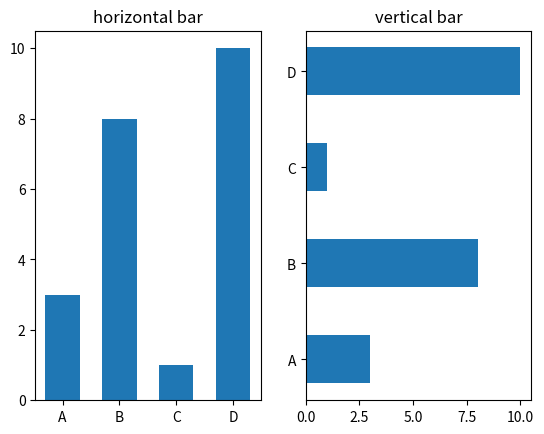

This chart was generated by the following Python code:
import matplotlib.pyplot as plt
import numpy as np

# Data
x = np.array(["A", "B", "C", "D"])
y = np.array([3, 8, 1, 10])

plt.subplot(1, 2, 1)
plt.title("horizontal bar")
plt.bar(x, y, width=0.6)

plt.subplot(1, 2, 2)
plt.title("vertical bar")
plt.barh(x, y, height=0.5)

plt.show()
